Photos from the image-classification dataset "trunk" in the GitHub repository krishnaarjun/ropesi. Its 5 classes are: garb, hands, paper, rock, scissors.

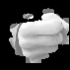
Label: rock

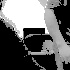
Label: garb

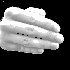
Label: hands

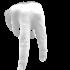
Label: hands

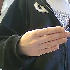
Label: paper

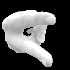
Label: scissors
